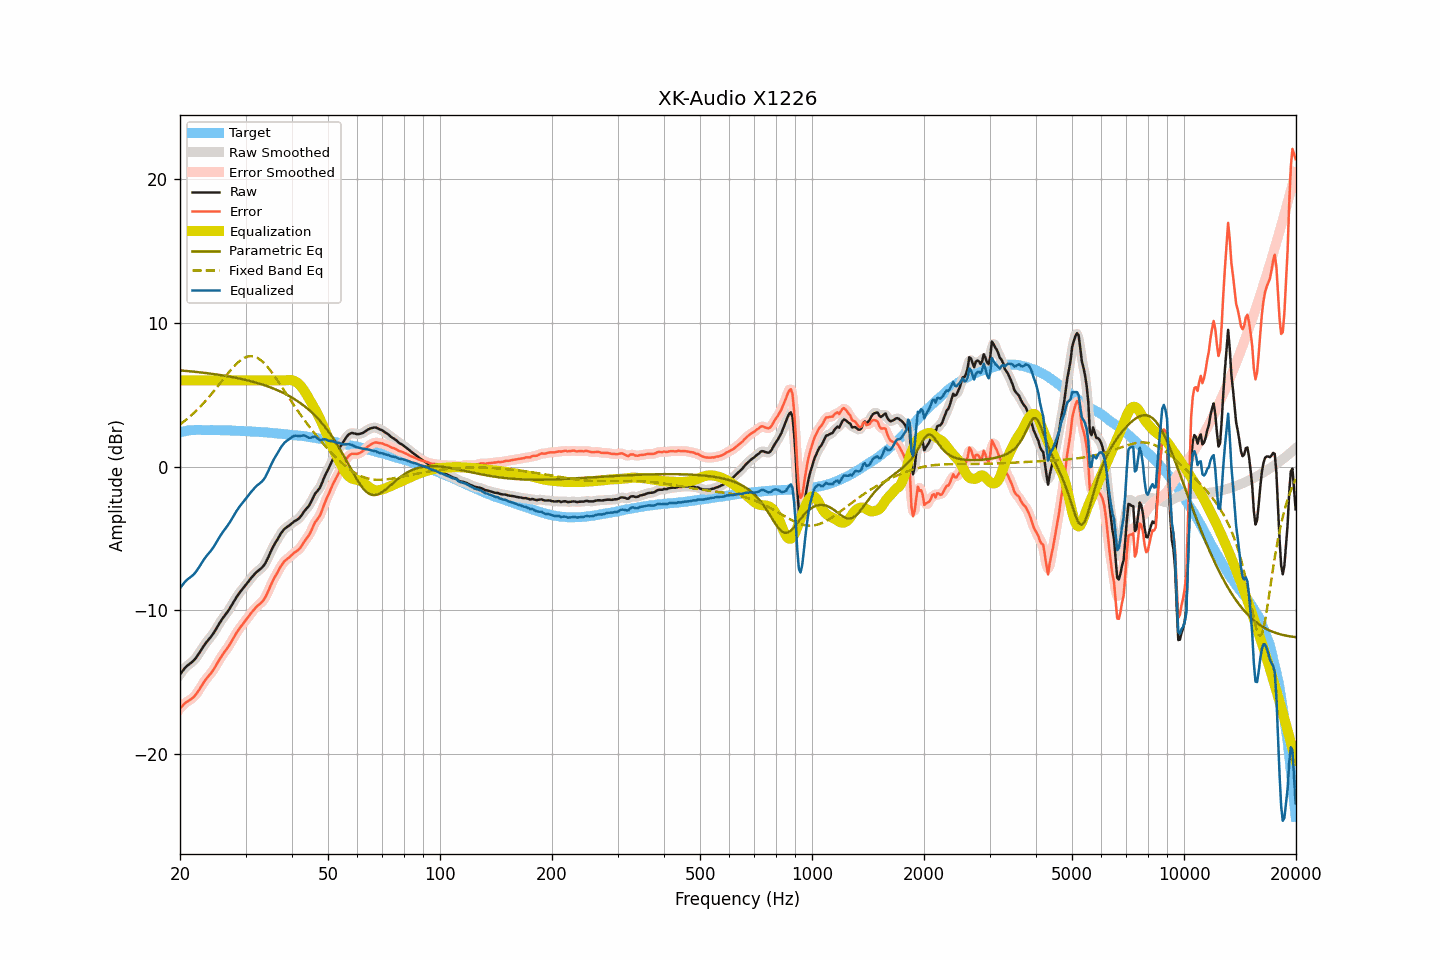

The file beside this chart, header and first rows:
frequency, raw, smoothed, error, error_smoothed, equalization, parametric_eq, fixed_band_eq, equalized_raw, equalized_smoothed, target
20.00, -14.48, -14.49, -16.85, -16.86, 6.00, 6.70, 2.93, -8.48, -8.49, 2.37
20.20, -14.33, -14.32, -16.73, -16.73, 6.00, 6.69, 3.01, -8.33, -8.32, 2.40
20.40, -14.18, -14.18, -16.61, -16.61, 6.00, 6.68, 3.10, -8.18, -8.18, 2.43
20.61, -14.04, -14.05, -16.50, -16.50, 6.00, 6.67, 3.19, -8.04, -8.05, 2.45
20.81, -13.93, -13.93, -16.41, -16.42, 6.00, 6.66, 3.28, -7.93, -7.93, 2.48
21.02, -13.83, -13.83, -16.34, -16.34, 6.00, 6.65, 3.37, -7.83, -7.83, 2.51
21.23, -13.75, -13.75, -16.27, -16.27, 6.00, 6.64, 3.47, -7.75, -7.75, 2.52
21.44, -13.66, -13.66, -16.19, -16.20, 6.00, 6.62, 3.57, -7.66, -7.66, 2.53
21.66, -13.57, -13.57, -16.11, -16.11, 6.00, 6.61, 3.67, -7.57, -7.57, 2.54
21.87, -13.46, -13.45, -16.00, -16.00, 6.00, 6.60, 3.77, -7.46, -7.45, 2.54
22.09, -13.32, -13.32, -15.87, -15.87, 6.00, 6.59, 3.88, -7.32, -7.32, 2.55
22.31, -13.16, -13.16, -15.71, -15.71, 6.00, 6.58, 3.99, -7.16, -7.16, 2.55
22.54, -12.99, -12.99, -15.54, -15.54, 6.00, 6.57, 4.10, -6.99, -6.99, 2.55
22.76, -12.81, -12.81, -15.36, -15.35, 6.00, 6.55, 4.22, -6.81, -6.81, 2.55
22.99, -12.63, -12.63, -15.17, -15.17, 6.00, 6.54, 4.34, -6.63, -6.63, 2.54
23.22, -12.46, -12.46, -15.00, -15.00, 6.00, 6.53, 4.46, -6.46, -6.46, 2.54
23.45, -12.31, -12.31, -14.84, -14.84, 6.00, 6.51, 4.58, -6.31, -6.31, 2.54
23.69, -12.16, -12.17, -14.70, -14.70, 6.00, 6.50, 4.71, -6.16, -6.17, 2.53
23.92, -12.03, -12.03, -14.56, -14.57, 6.00, 6.48, 4.84, -6.03, -6.03, 2.53
24.16, -11.90, -11.89, -14.44, -14.43, 6.00, 6.47, 4.97, -5.90, -5.89, 2.54
24.40, -11.75, -11.75, -14.29, -14.29, 6.00, 6.45, 5.11, -5.75, -5.75, 2.54
24.65, -11.59, -11.59, -14.12, -14.12, 6.00, 6.44, 5.24, -5.59, -5.59, 2.53
24.89, -11.41, -11.41, -13.94, -13.94, 6.00, 6.42, 5.38, -5.41, -5.41, 2.53
25.14, -11.22, -11.22, -13.75, -13.74, 6.00, 6.41, 5.52, -5.22, -5.22, 2.53
25.39, -11.02, -11.02, -13.55, -13.55, 6.00, 6.39, 5.66, -5.02, -5.02, 2.53
25.65, -10.84, -10.84, -13.37, -13.37, 6.00, 6.37, 5.81, -4.84, -4.84, 2.53
25.91, -10.67, -10.67, -13.19, -13.19, 6.00, 6.36, 5.95, -4.67, -4.67, 2.52
26.16, -10.51, -10.51, -13.02, -13.03, 6.00, 6.34, 6.09, -4.51, -4.51, 2.51
26.43, -10.36, -10.36, -12.88, -12.87, 6.00, 6.32, 6.23, -4.36, -4.36, 2.51
26.69, -10.21, -10.21, -12.72, -12.72, 6.00, 6.30, 6.37, -4.21, -4.21, 2.51
26.96, -10.05, -10.05, -12.56, -12.56, 6.00, 6.28, 6.51, -4.05, -4.05, 2.51
27.23, -9.88, -9.88, -12.39, -12.39, 6.00, 6.26, 6.64, -3.88, -3.88, 2.51
27.50, -9.69, -9.69, -12.20, -12.20, 6.00, 6.24, 6.78, -3.69, -3.69, 2.51
27.77, -9.50, -9.50, -12.00, -12.00, 6.00, 6.22, 6.90, -3.50, -3.50, 2.50
28.05, -9.31, -9.31, -11.81, -11.80, 6.00, 6.20, 7.02, -3.31, -3.31, 2.50
28.33, -9.13, -9.13, -11.61, -11.62, 6.00, 6.17, 7.14, -3.13, -3.13, 2.48
28.62, -8.96, -8.96, -11.45, -11.44, 6.00, 6.15, 7.24, -2.96, -2.96, 2.48
28.90, -8.80, -8.81, -11.28, -11.28, 6.00, 6.13, 7.34, -2.80, -2.81, 2.48
29.19, -8.66, -8.66, -11.13, -11.13, 6.00, 6.10, 7.43, -2.66, -2.66, 2.47
29.48, -8.52, -8.51, -11.00, -10.99, 6.00, 6.08, 7.50, -2.52, -2.51, 2.48
29.78, -8.37, -8.37, -10.84, -10.84, 6.00, 6.05, 7.57, -2.37, -2.37, 2.47
30.08, -8.23, -8.23, -10.70, -10.70, 6.00, 6.03, 7.62, -2.23, -2.23, 2.46
30.38, -8.09, -8.09, -10.54, -10.54, 6.00, 6.00, 7.66, -2.09, -2.09, 2.45
30.68, -7.95, -7.95, -10.40, -10.40, 6.00, 5.97, 7.68, -1.95, -1.95, 2.45
30.99, -7.80, -7.81, -10.24, -10.25, 6.00, 5.94, 7.69, -1.80, -1.81, 2.44
31.30, -7.67, -7.67, -10.11, -10.11, 6.00, 5.91, 7.68, -1.67, -1.67, 2.44
31.61, -7.54, -7.54, -9.97, -9.97, 6.00, 5.88, 7.66, -1.54, -1.54, 2.43
31.93, -7.42, -7.43, -9.84, -9.85, 6.00, 5.85, 7.62, -1.42, -1.43, 2.42
32.24, -7.32, -7.32, -9.73, -9.74, 6.00, 5.82, 7.58, -1.32, -1.32, 2.41
32.57, -7.23, -7.23, -9.64, -9.64, 6.00, 5.79, 7.51, -1.23, -1.23, 2.41
32.89, -7.14, -7.14, -9.54, -9.54, 6.00, 5.75, 7.43, -1.14, -1.14, 2.40
33.22, -7.04, -7.04, -9.43, -9.43, 6.00, 5.72, 7.34, -1.04, -1.04, 2.39
33.55, -6.91, -6.91, -9.30, -9.29, 6.00, 5.68, 7.24, -0.91, -0.91, 2.39
33.89, -6.75, -6.74, -9.13, -9.12, 6.00, 5.64, 7.12, -0.75, -0.74, 2.38
34.23, -6.53, -6.53, -8.90, -8.90, 6.00, 5.60, 7.00, -0.53, -0.53, 2.37
34.57, -6.30, -6.30, -8.66, -8.66, 6.00, 5.56, 6.86, -0.30, -0.30, 2.36
34.92, -6.04, -6.05, -8.39, -8.40, 6.00, 5.52, 6.72, -0.04, -0.05, 2.35
35.27, -5.80, -5.81, -8.15, -8.15, 6.00, 5.48, 6.57, 0.20, 0.19, 2.34
35.62, -5.58, -5.58, -7.91, -7.91, 6.00, 5.44, 6.42, 0.42, 0.42, 2.33
35.97, -5.38, -5.38, -7.69, -7.70, 6.00, 5.39, 6.26, 0.62, 0.62, 2.32
... 635 more rows
